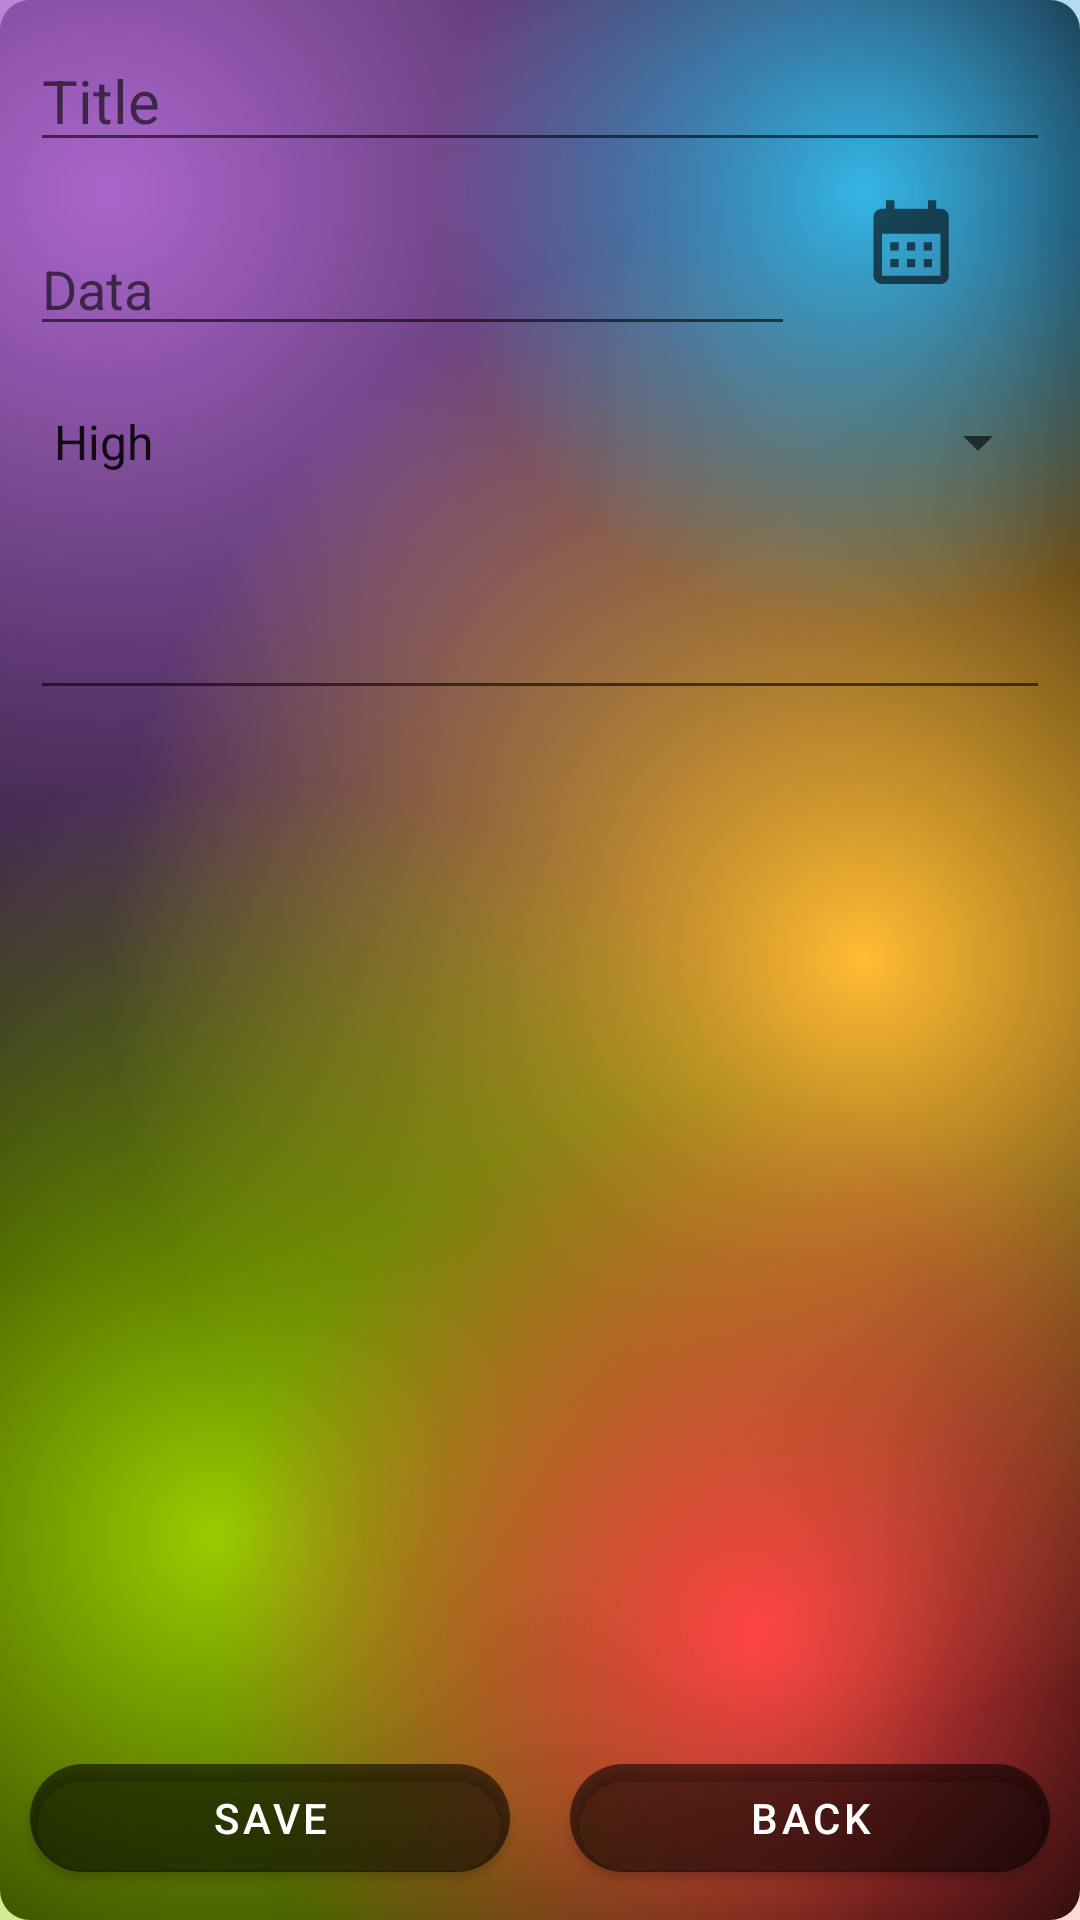

Layout XML and referenced resources for this Android screen:
<!-- AndroidManifest.xml: application theme Theme.Notes_Lesson8 -->
<!-- res/layout/fragment_edit_note.xml -->
<?xml version="1.0" encoding="utf-8"?>
<LinearLayout xmlns:android="http://schemas.android.com/apk/res/android"
    xmlns:app="http://schemas.android.com/apk/res-auto"
    android:layout_width="match_parent"
    android:layout_height="match_parent"
    android:background="@drawable/background_for_edit_note"
    android:orientation="vertical">

    <EditText
        android:id="@+id/title_note"
        android:layout_width="match_parent"
        android:layout_height="wrap_content"
        android:layout_margin="@dimen/margin_title"
        android:textColor="@color/text_color_note"
        android:hint="@string/hint_title_note"
        android:textSize="@dimen/text_size_title" />


    <LinearLayout
        android:layout_width="match_parent"
        android:layout_height="wrap_content"
        android:orientation="horizontal">

        <com.google.android.material.textfield.TextInputEditText
            android:id="@+id/date_note"
            android:layout_width="0dp"
            android:layout_weight="3"
            android:layout_height="wrap_content"
            android:layout_margin="@dimen/margin_title"
            android:hint="@string/hint_date_note"
            android:ems="10"
            android:inputType="date" />

        <androidx.appcompat.widget.AppCompatImageView
            android:id="@+id/button_date"
            android:src="@drawable/ic_baseline_calendar_month_24"
            android:layout_width="0dp"
            android:layout_weight="1"
            android:layout_height="match_parent"
            android:layout_gravity="center"
            android:text="@string/text_button_date"
            app:cornerRadius="@dimen/corner_radius_button_note" />

    </LinearLayout>

    <Spinner
        android:id="@+id/spinner"
        android:layout_width="match_parent"
        android:layout_height="wrap_content"
        android:layout_margin="@dimen/margin_title"
        android:entries="@array/importance" />

    <ScrollView
        android:layout_width="match_parent"
        android:layout_height="0dp"
        android:layout_weight="3">

        <LinearLayout
            android:layout_width="match_parent"
            android:layout_height="wrap_content"
            android:orientation="vertical">

            <EditText
                android:id="@+id/note"
                android:layout_width="match_parent"
                android:layout_height="match_parent"

                android:layout_margin="@dimen/margin_note"
                android:textColor="@color/text_color_note"
                android:textSize="@dimen/text_size_note" />
        </LinearLayout>

    </ScrollView>
    <LinearLayout
        android:layout_width="match_parent"
        android:layout_height="wrap_content"
        android:orientation="horizontal">

        <com.google.android.material.button.MaterialButton
            android:id="@+id/button_save"
            style="@style/ButtonStyle"
            android:text="@string/text_button_save" />

        <com.google.android.material.button.MaterialButton
            android:id="@+id/button_back"
            style="@style/ButtonStyle"
            android:text="@string/text_button_back" />

    </LinearLayout>


</LinearLayout>
<!-- resources referenced by this layout -->
<resources>
  <string-array name="importance">
          <item>High</item>
          <item>Medium</item>
          <item>Low</item>
      </string-array>
  <color name="text_color_note">#56000000</color>
  <dimen name="corner_radius_button_note">150dp</dimen>
  <dimen name="margin_note">10dp</dimen>
  <dimen name="margin_title">10dp</dimen>
  <dimen name="text_size_note">30sp</dimen>
  <dimen name="text_size_title">20sp</dimen>
  <!-- drawable ic_baseline_calendar_month_24 (drawable) -->
  <vector xmlns:android="http://schemas.android.com/apk/res/android"
      android:width="44dp"
      android:height="44dp"
      android:viewportWidth="44"
      android:viewportHeight="44"
      android:tint="?attr/colorControlNormal">
    <path
        android:fillColor="@android:color/white"
        android:pathData="M19,4h-1V2h-2v2H8V2H6v2H5C3.89,4 3.01,4.9 3.01,6L3,20c0,1.1 0.89,2 2,2h14c1.1,0 2,-0.9 2,-2V6C21,4.9 20.1,4 19,4zM19,20H5V10h14V20zM9,14H7v-2h2V14zM13,14h-2v-2h2V14zM17,14h-2v-2h2V14zM9,18H7v-2h2V18zM13,18h-2v-2h2V18zM17,18h-2v-2h2V18z"/>
  </vector>
  <string name="hint_date_note">Data</string>
  <string name="hint_title_note">Title</string>
  <string name="text_button_back">Back</string>
  <string name="text_button_date">Set data</string>
  <string name="text_button_save">Save</string>
  <style name="ButtonStyle">
          <item name="android:layout_width">0dp</item>
          <item name="android:layout_height">match_parent</item>
          <item name="android:layout_margin">@dimen/button_margin</item>
          <item name="android:layout_weight">1</item>
          <item name="android:backgroundTint">@color/background_button</item>
          <item name="cornerRadius">@dimen/corner_radius_button_note</item>
      </style>
  <style name="Theme.Notes_Lesson8" parent="Theme.MaterialComponents.DayNight.DarkActionBar">
          
          <item name="colorPrimary">@color/background_edit_note</item>
          <item name="colorPrimaryVariant">@color/background_note</item>
          <item name="colorOnPrimary">@color/white</item>
          
          <item name="colorSecondary">@color/teal_200</item>
          <item name="colorSecondaryVariant">@color/teal_700</item>
          <item name="colorOnSecondary">@color/black</item>
          
          <item name="android:statusBarColor" tools:targetApi="l">?attr/colorPrimaryVariant</item>
          
      </style>
  <dimen name="button_margin">10dp</dimen>
  <color name="background_button">#56000000</color>
  <color name="background_edit_note">#03EAFF</color>
  <color name="background_note">#00A3EE</color>
  <color name="white">#FFFFFFFF</color>
  <color name="teal_200">#FF03DAC5</color>
  <color name="teal_700">#FF018786</color>
  <color name="black">#FF000000</color>
</resources>
